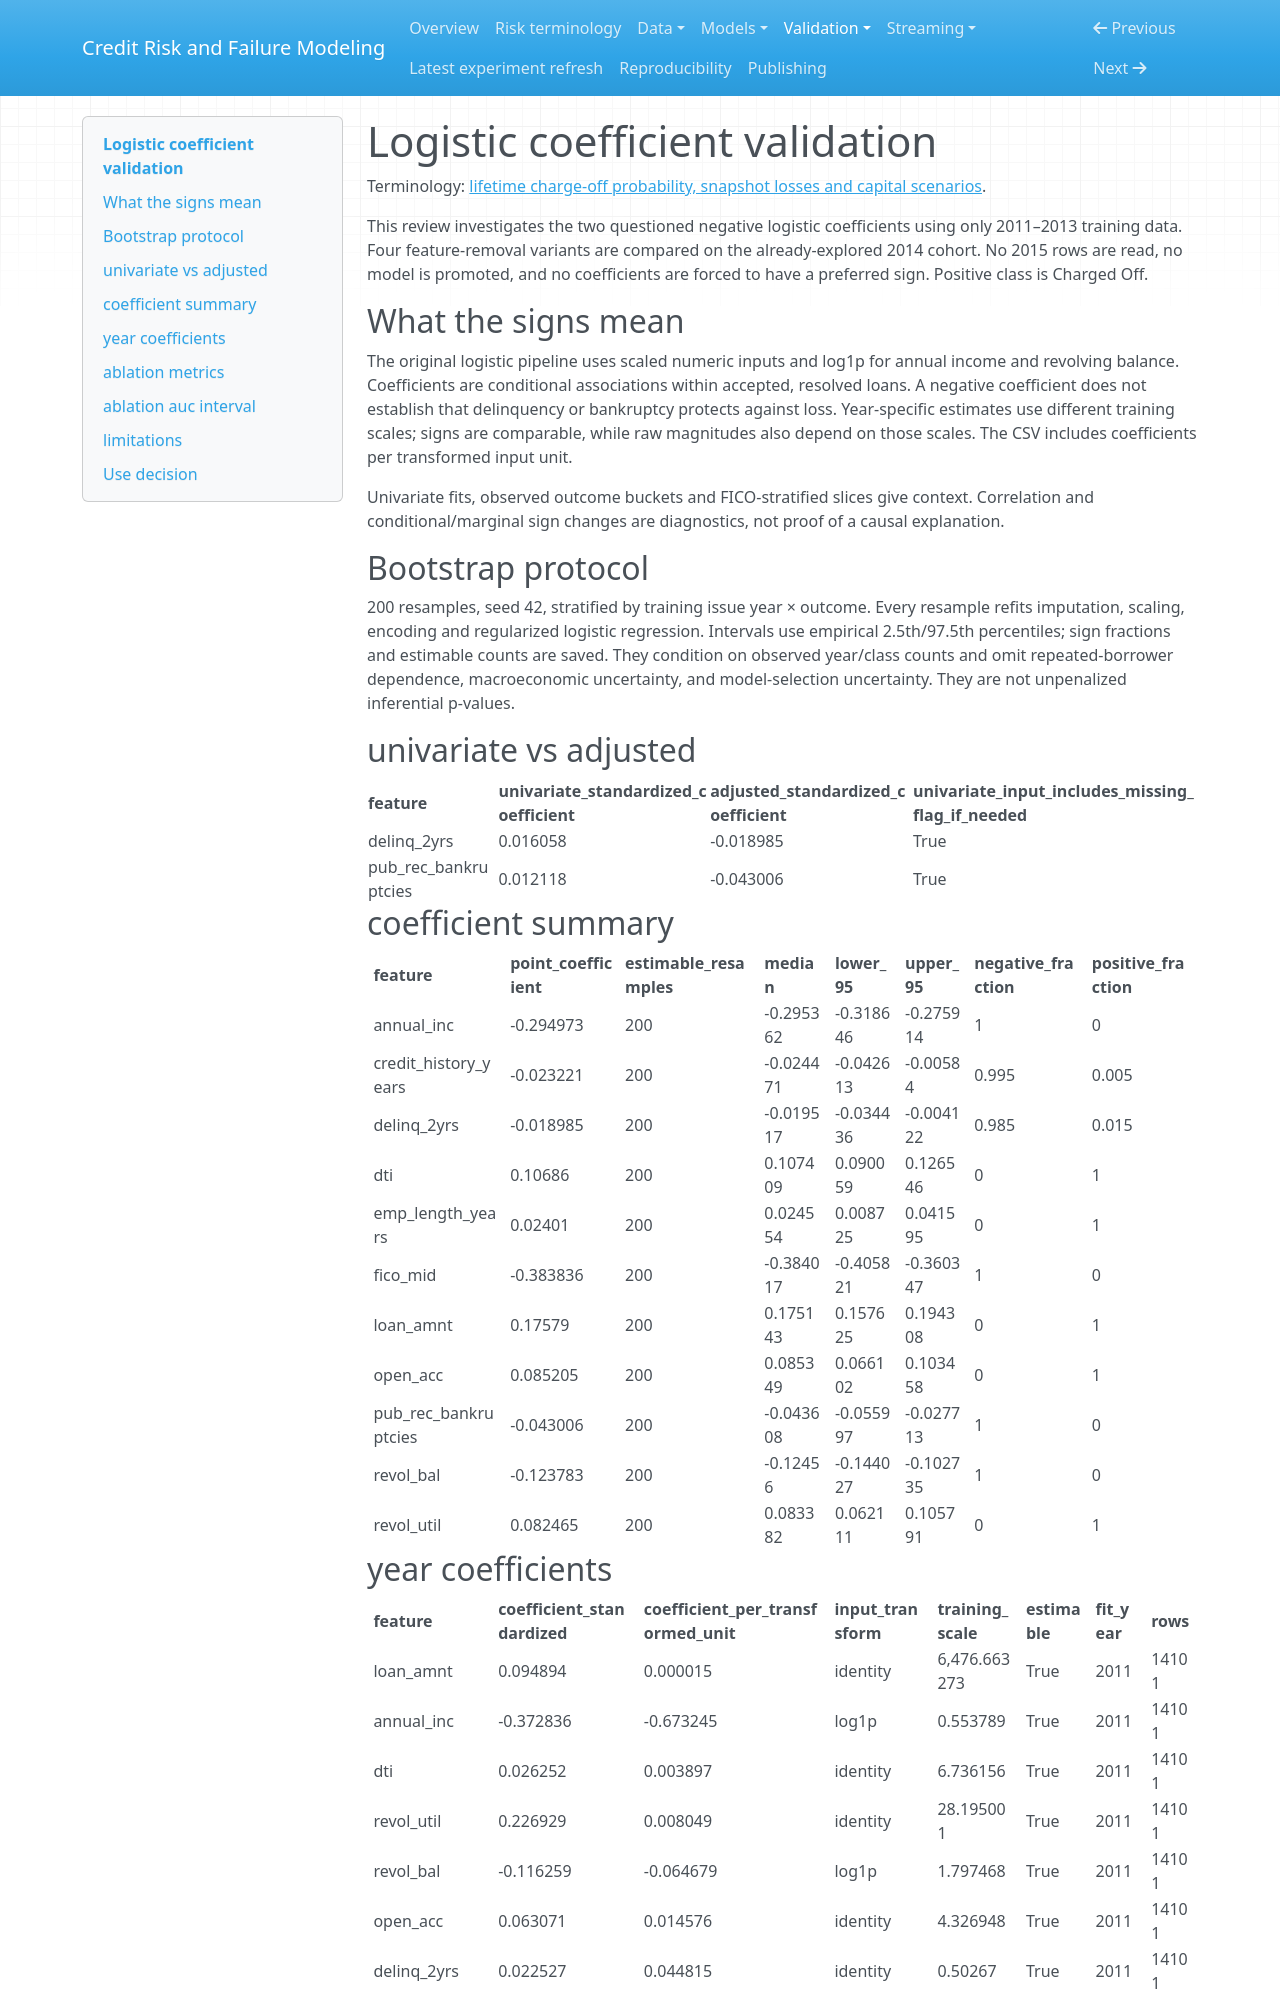

repository: Codezy93/Credit-Risk-and-Failure-Modeling-Platform · page: coefficient_validation/index.html · generator: mkdocs

# Logistic coefficient validation

Terminology: [lifetime charge-off probability, snapshot losses and capital scenarios](risk_terminology.md).

This review investigates the two questioned negative logistic coefficients using only 2011–2013 training data. Four feature-removal variants are compared on the already-explored 2014 cohort. No 2015 rows are read, no model is promoted, and no coefficients are forced to have a preferred sign. Positive class is Charged Off.

## What the signs mean

The original logistic pipeline uses scaled numeric inputs and log1p for annual income and revolving balance. Coefficients are conditional associations within accepted, resolved loans. A negative coefficient does not establish that delinquency or bankruptcy protects against loss. Year-specific estimates use different training scales; signs are comparable, while raw magnitudes also depend on those scales. The CSV includes coefficients per transformed input unit.

Univariate fits, observed outcome buckets and FICO-stratified slices give context. Correlation and conditional/marginal sign changes are diagnostics, not proof of a causal explanation.

## Bootstrap protocol

200 resamples, seed 42, stratified by training issue year × outcome. Every resample refits imputation, scaling, encoding and regularized logistic regression. Intervals use empirical 2.5th/97.5th percentiles; sign fractions and estimable counts are saved. They condition on observed year/class counts and omit repeated-borrower dependence, macroeconomic uncertainty, and model-selection uncertainty. They are not unpenalized inferential p-values.

## univariate vs adjusted

| feature | univariate_standardized_coefficient | adjusted_standardized_coefficient | univariate_input_includes_missing_flag_if_needed |
| --- | --- | --- | --- |
| delinq_2yrs | 0.016058 | -0.018985 | True |
| pub_rec_bankruptcies | 0.012118 | -0.043006 | True |

## coefficient summary

| feature | point_coefficient | estimable_resamples | median | lower_95 | upper_95 | negative_fraction | positive_fraction |
| --- | --- | --- | --- | --- | --- | --- | --- |
| annual_inc | -0.294973 | 200 | -0.295362 | -0.318646 | -0.275914 | 1 | 0 |
| credit_history_years | -0.023221 | 200 | -0.024471 | -0.042613 | -0.00584 | 0.995 | 0.005 |
| delinq_2yrs | -0.018985 | 200 | -0.019517 | -0.034436 | -0.004122 | 0.985 | 0.015 |
| dti | 0.10686 | 200 | 0.107409 | 0.090059 | 0.126546 | 0 | 1 |
| emp_length_years | 0.02401 | 200 | 0.024554 | 0.008725 | 0.041595 | 0 | 1 |
| fico_mid | -0.383836 | 200 | -0.384017 | -0.405821 | -0.360347 | 1 | 0 |
| loan_amnt | 0.17579 | 200 | 0.175143 | 0.157625 | 0.194308 | 0 | 1 |
| open_acc | 0.085205 | 200 | 0.085349 | 0.066102 | 0.103458 | 0 | 1 |
| pub_rec_bankruptcies | -0.043006 | 200 | -0.043608 | -0.055997 | -0.027713 | 1 | 0 |
| revol_bal | -0.123783 | 200 | -0.12456 | -0.144027 | -0.102735 | 1 | 0 |
| revol_util | 0.082465 | 200 | 0.083382 | 0.062111 | 0.105791 | 0 | 1 |
